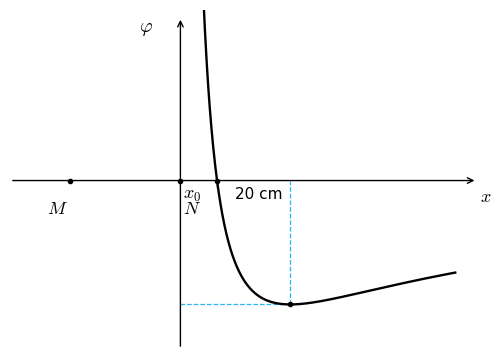

Python code for this plot:
# -*- coding: utf-8 -*-
"""首批面 F8：02-E6（E-10）双点电荷 φ-x 分布图线。
题面：M 固定于 x=−20cm、N 固定于原点；φ-x 图线（x 轴正半轴）交 x 轴于 x₀，x=20cm 处最低；
无穷远 φ=0。答案 AD 判据钉死：x₀ 处斜率≠0（B 判否）；20cm 处斜率=0 ⟹ Q_M:Q_N=4:1（C 判否）；
x₀→20cm φ 降、越 20cm φ 升（D 判立）；近原点 φ→+∞（N 正电、M 负电，A 判立）。
建模：φ(x)=kQ_N/x−kQ_M/(x+0.2)，Q_M=4Q_N（k、Q_N 归一）。风格照 P1 figs 先例，150dpi。"""
import numpy as np
import matplotlib
matplotlib.use("Agg")
import matplotlib.pyplot as plt

plt.rcParams["font.sans-serif"] = ["SimHei"]
plt.rcParams["axes.unicode_minus"] = False
plt.rcParams["mathtext.fontset"] = "cm"
OUT = r"C:\提示词\工作区\_tmpP2图产0914"
CYAN = "#29B6F6"

phi = lambda x: 1.0 / x - 4.0 / (x + 0.20)     # Q_N=1、Q_M=4（k 归一）
x0 = 1.0 / 15.0                                 # 过零点 ≈ 6.7cm
# —— 题-图-答三方一致性自核（编码化）——
assert abs(phi(x0)) < 1e-12, "x₀ 处未过零"
xmin = np.linspace(0.05, 0.45, 4001)[np.argmin(phi(np.linspace(0.05, 0.45, 4001)))]
assert abs(xmin - 0.20) < 0.001, "最低点不在 x=20cm"
assert abs((1 / 0.2 - 4 / 0.4) + 5) < 1e-9, "20cm 处 φ_min=−5kQ_N 校验崩"
E0 = -(phi(x0 + 1e-6) - phi(x0 - 1e-6)) / 2e-6   # E=−dφ/dx
assert abs(E0) > 0.5, "x₀ 处斜率为 0（B 判否依据崩）"
assert abs((0.4**2) / (0.2**2) - 4) < 1e-12, "Q_M:Q_N=4:1 距离反比核崩"
assert phi(0.10) > phi(0.20) < phi(0.35), "先降后升形状崩（D 判据）"
assert phi(0.004) > 0, "近原点 φ→+∞（N 正、M 负，A 判据）"
print("02-E6 自核：x₀=1/15≈%.2fcm 过零 ✓ 20cm 最低 φ=−5 ✓ E(x₀)=%.1f≠0 ✓ "
      "Q_M:Q_N=4:1 ✓ 先降后升 ✓" % (x0 * 100, abs(E0)))

fig, ax = plt.subplots(figsize=(4.9, 3.5))
xx = np.linspace(0.0045, 0.50, 1200)
ax.plot(xx, phi(xx), color="k", lw=1.7, zorder=3)
# 坐标轴（带箭头）
ax.annotate("", xy=(0.54, 0), xytext=(-0.31, 0),
            arrowprops=dict(arrowstyle="->", color="k", lw=1.0), zorder=2)
ax.annotate("", xy=(0, 6.6), xytext=(0, -6.8),
            arrowprops=dict(arrowstyle="->", color="k", lw=1.0), zorder=2)
ax.text(0.545, -0.85, "$x$", fontsize=13)
ax.text(-0.075, 6.55, r"$\varphi$", fontsize=14, va="top")
# 点电荷 M（x=−20cm）、N（原点）
ax.plot(0, 0, "k.", ms=6); ax.plot(-0.20, 0, "k.", ms=6)
ax.text(0.004, -1.35, "$N$", fontsize=13)
ax.text(-0.243, -1.35, "$M$", fontsize=13)
# x₀ 过零点与 20cm 最低点（钉死标注）
ax.plot([x0], [0], "k.", ms=6)
ax.plot([x0, x0], [-0.0, -0.28], color="k", lw=1.0)
ax.text(x0 - 0.028, -0.72, "$x_0$", ha="right", fontsize=13)
ax.plot([0.20], [-5.0], "k.", ms=6)
ax.plot([0.20, 0.20], [-5.0, 0], color=CYAN, lw=0.9, ls="--", zorder=1)
ax.plot([0, 0.20], [-5.0, -5.0], color=CYAN, lw=0.9, ls="--", zorder=1)
ax.text(0.185, -0.72, "20 cm", ha="right", fontsize=11)
ax.set_xlim(-0.31, 0.57); ax.set_ylim(-7.0, 6.9)
ax.set_aspect("auto"); ax.axis("off")
fig.tight_layout(pad=0.2)
fig.savefig(OUT + r"\02-E6-题图φx.png", dpi=150, facecolor="white")
print("F8 写出：02-E6-题图φx.png")
